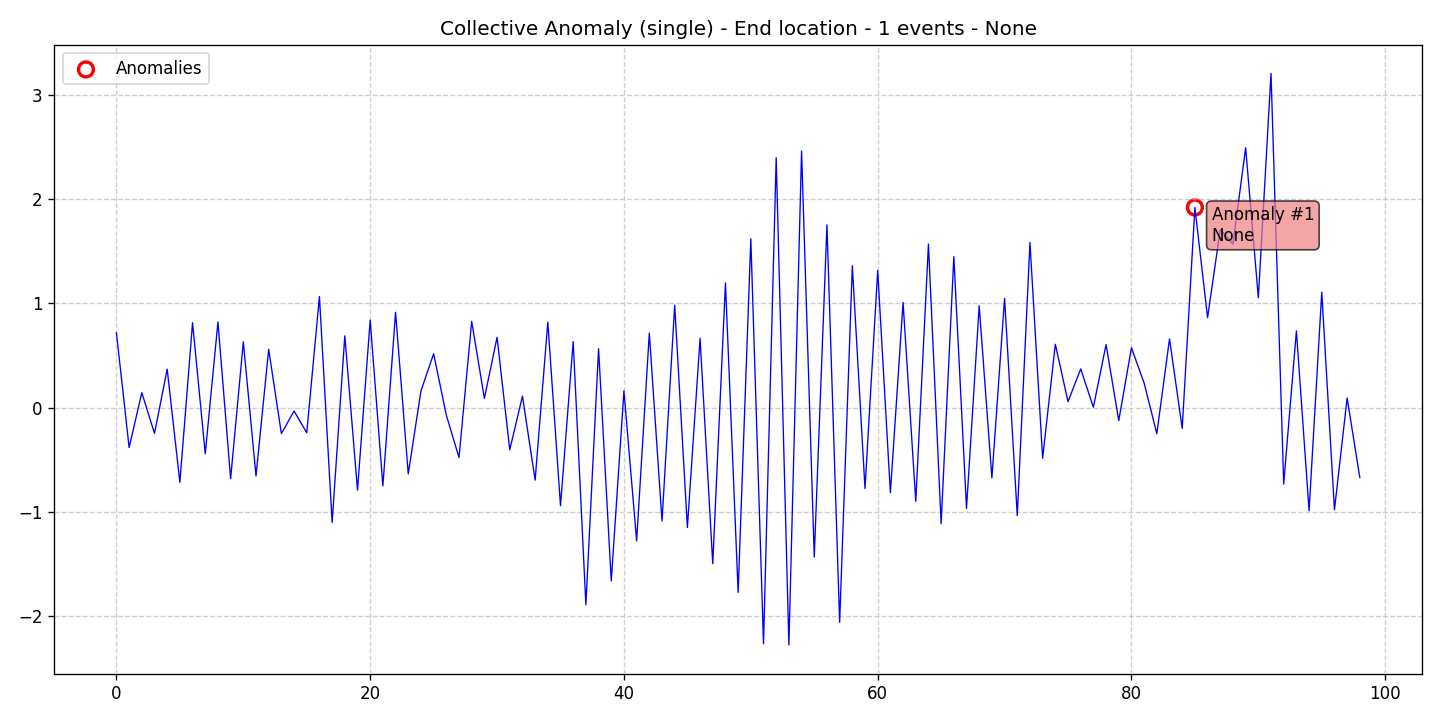

The data file committed next to this chart (first rows):
data, stationary, det_lin_up, det_lin_down, det_quad, det_cubic, det_exp, det_damped, stoc_trend, volatility, single_seas, multiple_seas, point_anom_single, point_anom_multi, collect_anom, context_anom, mean_shift, var_shift, trend_shift, date, is_break, is_anomaly, is_multi, location_beginning
0.7184, 0, 0, 0, 0, 0, 0, 0, 0, 0, 0, 0, 0, 0, 1, 0, 0, 0, 0, 2020-01-01, 0, 0, 0, 0
-0.3829, 0, 0, 0, 0, 0, 0, 0, 0, 0, 0, 0, 0, 0, 1, 0, 0, 0, 0, 2020-01-02, 0, 0, 0, 0
0.1438, 0, 0, 0, 0, 0, 0, 0, 0, 0, 0, 0, 0, 0, 1, 0, 0, 0, 0, 2020-01-03, 0, 0, 0, 0
-0.2469, 0, 0, 0, 0, 0, 0, 0, 0, 0, 0, 0, 0, 0, 1, 0, 0, 0, 0, 2020-01-04, 0, 0, 0, 0
0.3693, 0, 0, 0, 0, 0, 0, 0, 0, 0, 0, 0, 0, 0, 1, 0, 0, 0, 0, 2020-01-05, 0, 0, 0, 0
-0.7168, 0, 0, 0, 0, 0, 0, 0, 0, 0, 0, 0, 0, 0, 1, 0, 0, 0, 0, 2020-01-06, 0, 0, 0, 0
0.8153, 0, 0, 0, 0, 0, 0, 0, 0, 0, 0, 0, 0, 0, 1, 0, 0, 0, 0, 2020-01-07, 0, 0, 0, 0
-0.4423, 0, 0, 0, 0, 0, 0, 0, 0, 0, 0, 0, 0, 0, 1, 0, 0, 0, 0, 2020-01-08, 0, 0, 0, 0
0.822, 0, 0, 0, 0, 0, 0, 0, 0, 0, 0, 0, 0, 0, 1, 0, 0, 0, 0, 2020-01-09, 0, 0, 0, 0
-0.6814, 0, 0, 0, 0, 0, 0, 0, 0, 0, 0, 0, 0, 0, 1, 0, 0, 0, 0, 2020-01-10, 0, 0, 0, 0
0.6317, 0, 0, 0, 0, 0, 0, 0, 0, 0, 0, 0, 0, 0, 1, 0, 0, 0, 0, 2020-01-11, 0, 0, 0, 0
-0.6551, 0, 0, 0, 0, 0, 0, 0, 0, 0, 0, 0, 0, 0, 1, 0, 0, 0, 0, 2020-01-12, 0, 0, 0, 0
0.5603, 0, 0, 0, 0, 0, 0, 0, 0, 0, 0, 0, 0, 0, 1, 0, 0, 0, 0, 2020-01-13, 0, 0, 0, 0
-0.2494, 0, 0, 0, 0, 0, 0, 0, 0, 0, 0, 0, 0, 0, 1, 0, 0, 0, 0, 2020-01-14, 0, 0, 0, 0
-0.03192, 0, 0, 0, 0, 0, 0, 0, 0, 0, 0, 0, 0, 0, 1, 0, 0, 0, 0, 2020-01-15, 0, 0, 0, 0
-0.2413, 0, 0, 0, 0, 0, 0, 0, 0, 0, 0, 0, 0, 0, 1, 0, 0, 0, 0, 2020-01-16, 0, 0, 0, 0
1.066, 0, 0, 0, 0, 0, 0, 0, 0, 0, 0, 0, 0, 0, 1, 0, 0, 0, 0, 2020-01-17, 0, 0, 0, 0
-1.102, 0, 0, 0, 0, 0, 0, 0, 0, 0, 0, 0, 0, 0, 1, 0, 0, 0, 0, 2020-01-18, 0, 0, 0, 0
0.6895, 0, 0, 0, 0, 0, 0, 0, 0, 0, 0, 0, 0, 0, 1, 0, 0, 0, 0, 2020-01-19, 0, 0, 0, 0
-0.7917, 0, 0, 0, 0, 0, 0, 0, 0, 0, 0, 0, 0, 0, 1, 0, 0, 0, 0, 2020-01-20, 0, 0, 0, 0
0.8411, 0, 0, 0, 0, 0, 0, 0, 0, 0, 0, 0, 0, 0, 1, 0, 0, 0, 0, 2020-01-21, 0, 0, 0, 0
-0.7511, 0, 0, 0, 0, 0, 0, 0, 0, 0, 0, 0, 0, 0, 1, 0, 0, 0, 0, 2020-01-22, 0, 0, 0, 0
0.9162, 0, 0, 0, 0, 0, 0, 0, 0, 0, 0, 0, 0, 0, 1, 0, 0, 0, 0, 2020-01-23, 0, 0, 0, 0
-0.6359, 0, 0, 0, 0, 0, 0, 0, 0, 0, 0, 0, 0, 0, 1, 0, 0, 0, 0, 2020-01-24, 0, 0, 0, 0
0.1603, 0, 0, 0, 0, 0, 0, 0, 0, 0, 0, 0, 0, 0, 1, 0, 0, 0, 0, 2020-01-25, 0, 0, 0, 0
0.5178, 0, 0, 0, 0, 0, 0, 0, 0, 0, 0, 0, 0, 0, 1, 0, 0, 0, 0, 2020-01-26, 0, 0, 0, 0
-0.07215, 0, 0, 0, 0, 0, 0, 0, 0, 0, 0, 0, 0, 0, 1, 0, 0, 0, 0, 2020-01-27, 0, 0, 0, 0
-0.4783, 0, 0, 0, 0, 0, 0, 0, 0, 0, 0, 0, 0, 0, 1, 0, 0, 0, 0, 2020-01-28, 0, 0, 0, 0
0.8279, 0, 0, 0, 0, 0, 0, 0, 0, 0, 0, 0, 0, 0, 1, 0, 0, 0, 0, 2020-01-29, 0, 0, 0, 0
0.08961, 0, 0, 0, 0, 0, 0, 0, 0, 0, 0, 0, 0, 0, 1, 0, 0, 0, 0, 2020-01-30, 0, 0, 0, 0
0.6748, 0, 0, 0, 0, 0, 0, 0, 0, 0, 0, 0, 0, 0, 1, 0, 0, 0, 0, 2020-01-31, 0, 0, 0, 0
-0.4046, 0, 0, 0, 0, 0, 0, 0, 0, 0, 0, 0, 0, 0, 1, 0, 0, 0, 0, 2020-02-01, 0, 0, 0, 0
0.1108, 0, 0, 0, 0, 0, 0, 0, 0, 0, 0, 0, 0, 0, 1, 0, 0, 0, 0, 2020-02-02, 0, 0, 0, 0
-0.6957, 0, 0, 0, 0, 0, 0, 0, 0, 0, 0, 0, 0, 0, 1, 0, 0, 0, 0, 2020-02-03, 0, 0, 0, 0
0.8211, 0, 0, 0, 0, 0, 0, 0, 0, 0, 0, 0, 0, 0, 1, 0, 0, 0, 0, 2020-02-04, 0, 0, 0, 0
-0.9409, 0, 0, 0, 0, 0, 0, 0, 0, 0, 0, 0, 0, 0, 1, 0, 0, 0, 0, 2020-02-05, 0, 0, 0, 0
0.6342, 0, 0, 0, 0, 0, 0, 0, 0, 0, 0, 0, 0, 0, 1, 0, 0, 0, 0, 2020-02-06, 0, 0, 0, 0
-1.893, 0, 0, 0, 0, 0, 0, 0, 0, 0, 0, 0, 0, 0, 1, 0, 0, 0, 0, 2020-02-07, 0, 0, 0, 0
0.5658, 0, 0, 0, 0, 0, 0, 0, 0, 0, 0, 0, 0, 0, 1, 0, 0, 0, 0, 2020-02-08, 0, 0, 0, 0
-1.664, 0, 0, 0, 0, 0, 0, 0, 0, 0, 0, 0, 0, 0, 1, 0, 0, 0, 0, 2020-02-09, 0, 0, 0, 0
0.1608, 0, 0, 0, 0, 0, 0, 0, 0, 0, 0, 0, 0, 0, 1, 0, 0, 0, 0, 2020-02-10, 0, 0, 0, 0
-1.279, 0, 0, 0, 0, 0, 0, 0, 0, 0, 0, 0, 0, 0, 1, 0, 0, 0, 0, 2020-02-11, 0, 0, 0, 0
0.7152, 0, 0, 0, 0, 0, 0, 0, 0, 0, 0, 0, 0, 0, 1, 0, 0, 0, 0, 2020-02-12, 0, 0, 0, 0
-1.089, 0, 0, 0, 0, 0, 0, 0, 0, 0, 0, 0, 0, 0, 1, 0, 0, 0, 0, 2020-02-13, 0, 0, 0, 0
0.9831, 0, 0, 0, 0, 0, 0, 0, 0, 0, 0, 0, 0, 0, 1, 0, 0, 0, 0, 2020-02-14, 0, 0, 0, 0
-1.151, 0, 0, 0, 0, 0, 0, 0, 0, 0, 0, 0, 0, 0, 1, 0, 0, 0, 0, 2020-02-15, 0, 0, 0, 0
0.666, 0, 0, 0, 0, 0, 0, 0, 0, 0, 0, 0, 0, 0, 1, 0, 0, 0, 0, 2020-02-16, 0, 0, 0, 0
-1.498, 0, 0, 0, 0, 0, 0, 0, 0, 0, 0, 0, 0, 0, 1, 0, 0, 0, 0, 2020-02-17, 0, 0, 0, 0
1.197, 0, 0, 0, 0, 0, 0, 0, 0, 0, 0, 0, 0, 0, 1, 0, 0, 0, 0, 2020-02-18, 0, 0, 0, 0
-1.773, 0, 0, 0, 0, 0, 0, 0, 0, 0, 0, 0, 0, 0, 1, 0, 0, 0, 0, 2020-02-19, 0, 0, 0, 0
1.622, 0, 0, 0, 0, 0, 0, 0, 0, 0, 0, 0, 0, 0, 1, 0, 0, 0, 0, 2020-02-20, 0, 0, 0, 0
-2.267, 0, 0, 0, 0, 0, 0, 0, 0, 0, 0, 0, 0, 0, 1, 0, 0, 0, 0, 2020-02-21, 0, 0, 0, 0
2.399, 0, 0, 0, 0, 0, 0, 0, 0, 0, 0, 0, 0, 0, 1, 0, 0, 0, 0, 2020-02-22, 0, 0, 0, 0
-2.278, 0, 0, 0, 0, 0, 0, 0, 0, 0, 0, 0, 0, 0, 1, 0, 0, 0, 0, 2020-02-23, 0, 0, 0, 0
2.464, 0, 0, 0, 0, 0, 0, 0, 0, 0, 0, 0, 0, 0, 1, 0, 0, 0, 0, 2020-02-24, 0, 0, 0, 0
-1.434, 0, 0, 0, 0, 0, 0, 0, 0, 0, 0, 0, 0, 0, 1, 0, 0, 0, 0, 2020-02-25, 0, 0, 0, 0
1.755, 0, 0, 0, 0, 0, 0, 0, 0, 0, 0, 0, 0, 0, 1, 0, 0, 0, 0, 2020-02-26, 0, 0, 0, 0
-2.061, 0, 0, 0, 0, 0, 0, 0, 0, 0, 0, 0, 0, 0, 1, 0, 0, 0, 0, 2020-02-27, 0, 0, 0, 0
1.363, 0, 0, 0, 0, 0, 0, 0, 0, 0, 0, 0, 0, 0, 1, 0, 0, 0, 0, 2020-02-28, 0, 0, 0, 0
-0.7761, 0, 0, 0, 0, 0, 0, 0, 0, 0, 0, 0, 0, 0, 1, 0, 0, 0, 0, 2020-02-29, 0, 0, 0, 0
... 39 more rows
